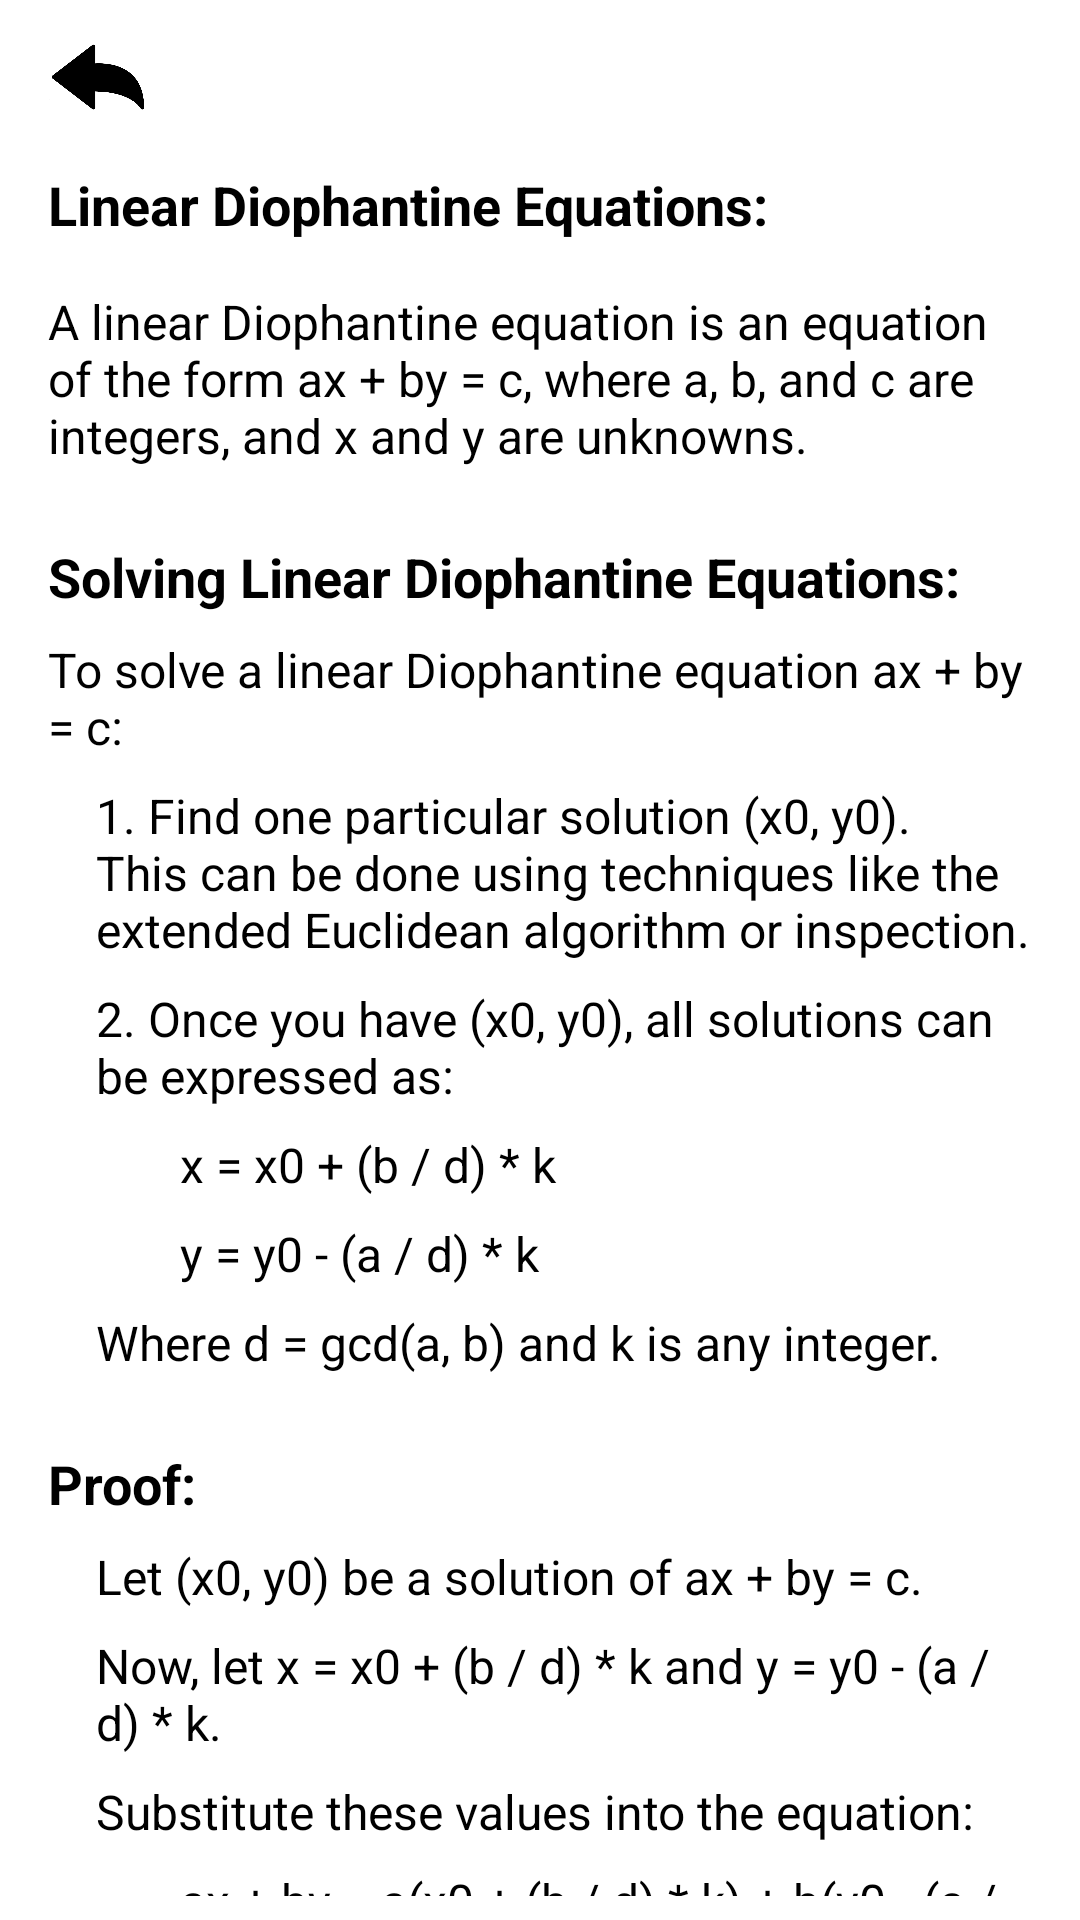

This screen was rendered from an Android layout file. Write that file and the resources it references.
<!-- AndroidManifest.xml: application theme Theme.MathHub -->
<!-- res/layout/activity_diophantine.xml -->
<?xml version="1.0" encoding="utf-8"?>
<LinearLayout xmlns:android="http://schemas.android.com/apk/res/android"
    xmlns:app="http://schemas.android.com/apk/res-auto"
    xmlns:tools="http://schemas.android.com/tools"
    android:id="@+id/main"
    android:layout_width="match_parent"
    android:layout_height="match_parent"
    android:orientation="vertical"
    tools:context=".DiophantineActivity">

    <LinearLayout
        android:layout_width="match_parent"
        android:layout_height="wrap_content"
        android:orientation="horizontal">

        <ImageView
            android:id="@+id/back"
            android:layout_width="50dp"
            android:layout_height="30dp"
            android:layout_marginLeft="7dp"
            android:layout_marginTop="10dp"
            android:src="@drawable/back"
            android:contentDescription="TODO" />

        <ImageButton
            android:id="@+id/learnmoree"
            android:layout_width="30dp"
            android:backgroundTint="@color/white"
            android:layout_height="30dp"
            android:layout_marginStart="600dp"
            android:layout_gravity="center"
            app:srcCompat="@drawable/learnmore" />

    </LinearLayout>

    <TextView
        android:layout_width="match_parent"
        android:layout_height="wrap_content"
        android:text="Linear Diophantine Equations:"
        android:textSize="18sp"
        android:textColor="@color/black"
        android:textStyle="bold"
        android:layout_margin="16dp"/>

    <TextView
        android:layout_width="match_parent"
        android:layout_height="wrap_content"
        android:text="A linear Diophantine equation is an equation of the form ax + by = c, where a, b, and c are integers, and x and y are unknowns."
        android:textSize="16sp"
        android:textColor="@color/black"
        android:layout_marginStart="16dp"
        android:layout_marginEnd="16dp"
        android:layout_marginBottom="8dp"/>

    <TextView
        android:textColor="@color/black"
        android:layout_width="match_parent"
        android:layout_height="wrap_content"
        android:text="Solving Linear Diophantine Equations:"
        android:textSize="18sp"
        android:textStyle="bold"
        android:layout_marginStart="16dp"
        android:layout_marginEnd="16dp"
        android:layout_marginTop="16dp"
        android:layout_marginBottom="8dp"/>

    <TextView
        android:layout_width="match_parent"
        android:textColor="@color/black"
        android:layout_height="wrap_content"
        android:text="To solve a linear Diophantine equation ax + by = c:"
        android:textSize="16sp"
        android:layout_marginStart="16dp"
        android:layout_marginEnd="16dp"
        android:layout_marginBottom="8dp"/>

    <TextView
        android:layout_width="match_parent"
        android:textColor="@color/black"
        android:layout_height="wrap_content"
        android:text="1. Find one particular solution (x0, y0). This can be done using techniques like the extended Euclidean algorithm or inspection."
        android:textSize="16sp"
        android:layout_marginStart="32dp"
        android:layout_marginEnd="16dp"
        android:layout_marginBottom="8dp"/>

    <TextView
        android:layout_width="match_parent"
        android:layout_height="wrap_content"
        android:textColor="@color/black"
        android:text="2. Once you have (x0, y0), all solutions can be expressed as:"
        android:textSize="16sp"
        android:layout_marginStart="32dp"
        android:layout_marginEnd="16dp"
        android:layout_marginBottom="8dp"/>

    <TextView
        android:layout_width="match_parent"
        android:layout_height="wrap_content"
        android:text="   x = x0 + (b / d) * k"
        android:textColor="@color/black"
        android:textSize="16sp"
        android:layout_marginStart="48dp"
        android:layout_marginEnd="16dp"
        android:layout_marginBottom="8dp"/>

    <TextView
        android:layout_width="match_parent"
        android:layout_height="wrap_content"
        android:text="   y = y0 - (a / d) * k"
        android:textSize="16sp"
        android:textColor="@color/black"
        android:layout_marginStart="48dp"
        android:layout_marginEnd="16dp"
        android:layout_marginBottom="8dp"/>

    <TextView
        android:layout_width="match_parent"
        android:layout_height="wrap_content"
        android:text="Where d = gcd(a, b) and k is any integer."
        android:textSize="16sp"
        android:layout_marginStart="32dp"
        android:textColor="@color/black"
        android:layout_marginEnd="16dp"
        android:layout_marginBottom="8dp"/>

    <TextView
        android:textColor="@color/black"
        android:layout_width="match_parent"
        android:layout_height="wrap_content"
        android:text="Proof:"
        android:textSize="18sp"
        android:textStyle="bold"
        android:layout_marginStart="16dp"
        android:layout_marginEnd="16dp"
        android:layout_marginTop="16dp"
        android:layout_marginBottom="8dp"/>

    <TextView
        android:layout_width="match_parent"
        android:layout_height="wrap_content"
        android:text="Let (x0, y0) be a solution of ax + by = c."
        android:textSize="16sp"
        android:layout_marginStart="32dp"
        android:textColor="@color/black"
        android:layout_marginEnd="16dp"
        android:layout_marginBottom="8dp"/>

    <TextView
        android:layout_width="match_parent"
        android:layout_height="wrap_content"
        android:text="Now, let x = x0 + (b / d) * k and y = y0 - (a / d) * k."
        android:textSize="16sp"
        android:layout_marginStart="32dp"
        android:textColor="@color/black"
        android:layout_marginEnd="16dp"
        android:layout_marginBottom="8dp"/>

    <TextView
        android:layout_width="match_parent"
        android:layout_height="wrap_content"
        android:text="Substitute these values into the equation:"
        android:textSize="16sp"
        android:layout_marginStart="32dp"
        android:textColor="@color/black"
        android:layout_marginEnd="16dp"
        android:layout_marginBottom="8dp"/>

    <TextView
        android:layout_width="match_parent"
        android:layout_height="wrap_content"
        android:text="   ax + by = a(x0 + (b / d) * k) + b(y0 - (a / d) * k)"
        android:textSize="16sp"
        android:textColor="@color/black"
        android:layout_marginStart="48dp"
        android:layout_marginEnd="16dp"
        android:layout_marginBottom="8dp"/>

    <TextView
        android:layout_width="match_parent"
        android:layout_height="wrap_content"
        android:text="      = ax0 + by0 + (abk - abk) / d"
        android:textSize="16sp"
        android:textColor="@color/black"
        android:layout_marginStart="64dp"
        android:layout_marginEnd="16dp"
        android:layout_marginBottom="8dp"/>

    <TextView
        android:layout_width="match_parent"
        android:layout_height="wrap_content"
        android:text="      = ax0 + by0"
        android:textSize="16sp"
        android:layout_marginStart="64dp"
        android:textColor="@color/black"
        android:layout_marginEnd="16dp"
        android:layout_marginBottom="8dp"/>

    <TextView
        android:layout_width="match_parent"
        android:layout_height="wrap_content"
        android:text="      = c"
        android:textColor="@color/black"
        android:textSize="16sp"
        android:layout_marginStart="64dp"
        android:layout_marginEnd="16dp"
        android:layout_marginBottom="8dp"/>

    <TextView
        android:layout_width="match_parent"
        android:textColor="@color/black"
        android:layout_height="wrap_content"
        android:text="Thus, any pair (x, y) obtained in this way is a solution."
        android:textSize="15sp"
        android:layout_marginStart="5dp"
        android:layout_marginEnd="5dp"
        />

</LinearLayout>
<!-- resources referenced by this layout -->
<resources>
  <color name="black">#FF000000</color>
  <color name="white">#FFFFFFFF</color>
  <!-- drawable back: png bitmap (drawable, 27181 bytes) -->
  <style name="Theme.MathHub" parent="Base.Theme.MathHub" />
  <style name="Base.Theme.MathHub" parent="Theme.MaterialComponents.DayNight.NoActionBar">
          
          
      </style>
</resources>
